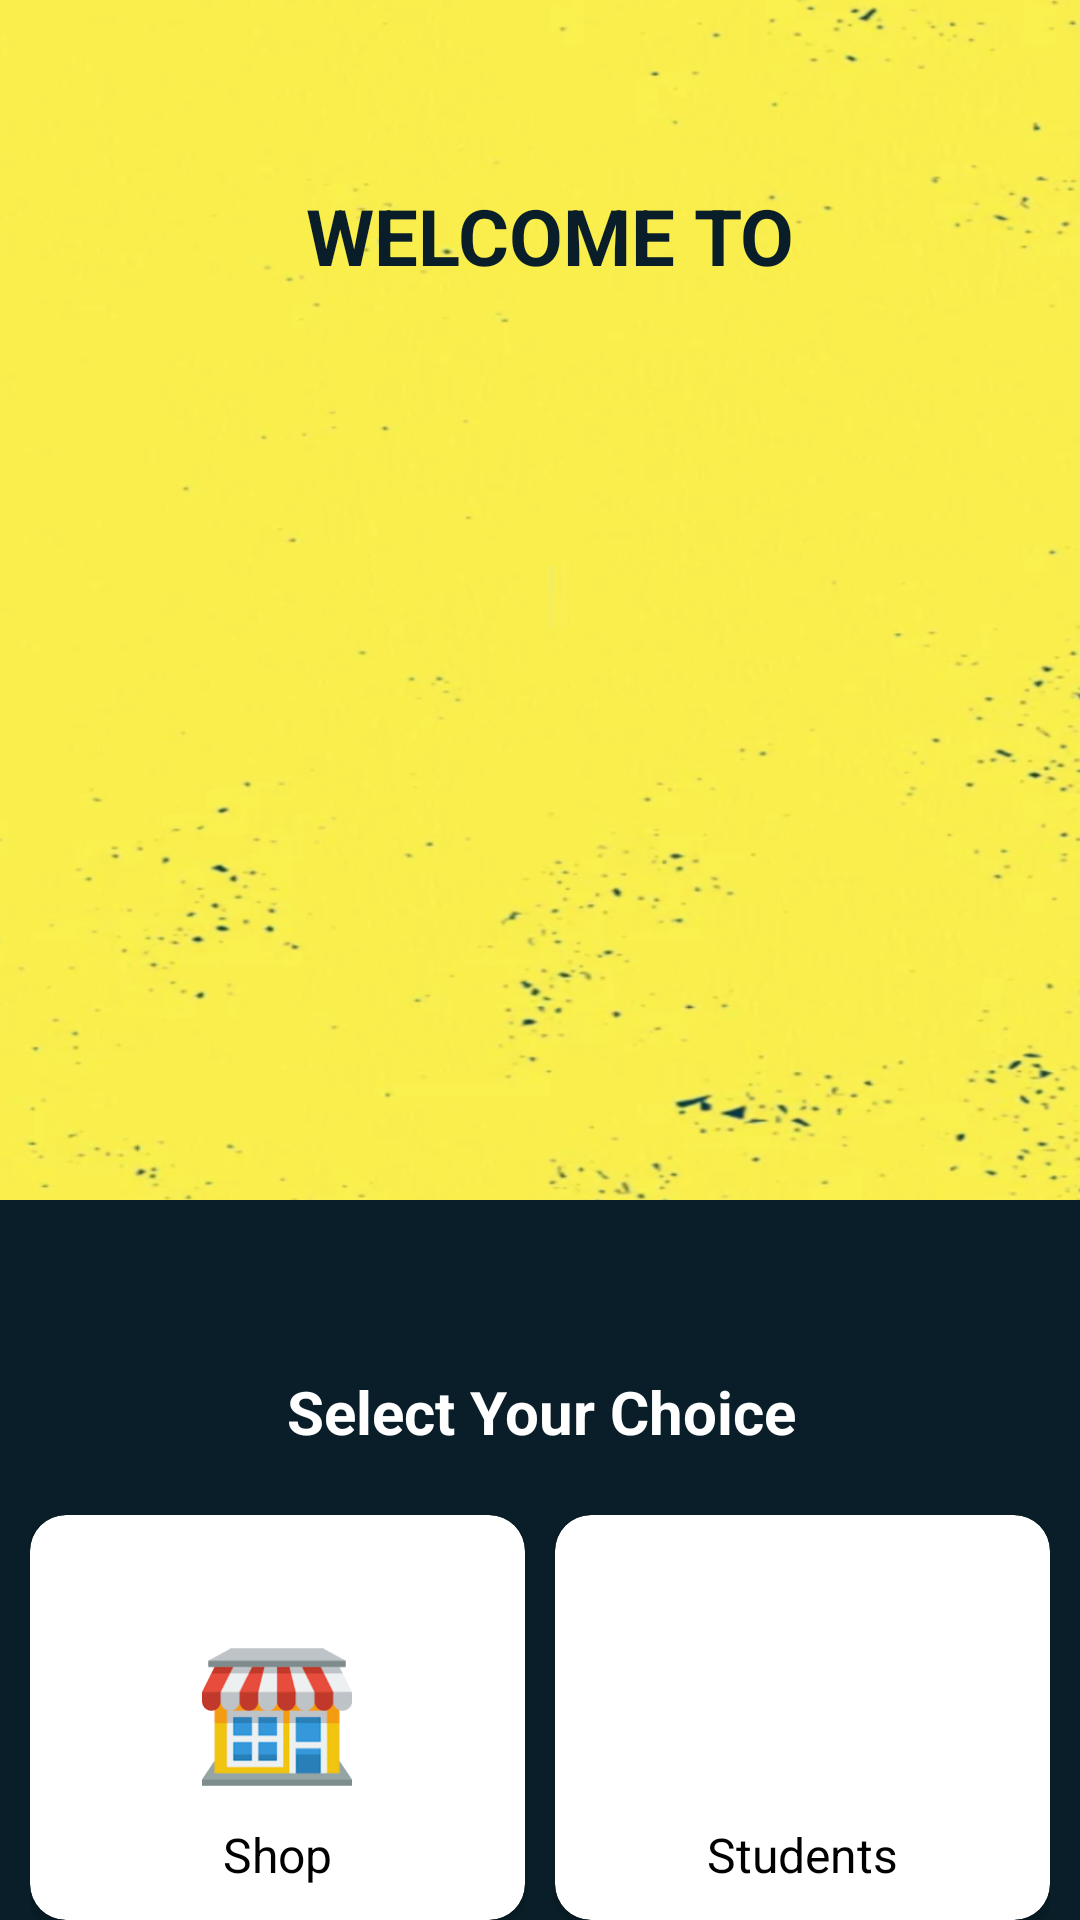

Produce the Android XML layout that renders to this screen, including the resource entries it uses.
<!-- AndroidManifest.xml: application theme Theme.BicoccaJobs -->
<!-- res/layout/activity_selection.xml -->
<androidx.constraintlayout.widget.ConstraintLayout xmlns:android="http://schemas.android.com/apk/res/android"
    xmlns:tools="http://schemas.android.com/tools"
    android:layout_width="match_parent"
    android:layout_height="match_parent"
    xmlns:app="http://schemas.android.com/apk/res-auto"
    android:orientation="vertical">


    <LinearLayout
        android:layout_width="match_parent"
        android:layout_height="match_parent"
        android:layout_alignParentLeft="true"
        android:layout_alignParentTop="true"
        android:background="@color/blueback"
        android:orientation="vertical"
        app:layout_constraintBottom_toBottomOf="parent"
        app:layout_constraintEnd_toEndOf="parent"
        app:layout_constraintStart_toStartOf="parent"
        app:layout_constraintTop_toTopOf="parent">

        <RelativeLayout
            android:layout_width="match_parent"
            android:layout_height="747dp"
            android:background="@color/blueback">

            <RelativeLayout
                android:layout_width="match_parent"
                android:layout_height="400dp"
                android:layout_marginLeft="-30dp"
                android:layout_marginRight="-30dp"
                android:background="@drawable/background"
                android:orientation="vertical">

                <TextView
                    android:layout_width="wrap_content"
                    android:layout_height="wrap_content"
                    android:layout_alignParentStart="true"
                    android:layout_alignParentTop="true"
                    android:layout_alignParentEnd="true"
                    android:layout_alignParentBottom="true"
                    android:layout_marginStart="41dp"
                    android:layout_marginLeft="0dp"
                    android:layout_marginTop="61dp"
                    android:layout_marginEnd="34dp"
                    android:layout_marginBottom="304dp"
                    android:gravity="center"
                    android:text="@string/welcome"
                    android:textColor="@color/blueback"
                    android:textSize="26sp"
                    android:textStyle="bold" />

                <ImageView
                    android:id="@+id/logoImageView"
                    android:layout_width="match_parent"
                    android:layout_height="match_parent"
                    android:layout_centerInParent="true"
                    android:scaleX="0.6"
                    android:scaleY="0.6"
                    android:src="@drawable/logo"
                    android:translationY="50dp" />

            </RelativeLayout>

            <RelativeLayout
                android:layout_width="match_parent"
                android:layout_height="5000dp"
                android:background="@color/transparent">

                <LinearLayout
                    android:layout_width="wrap_content"
                    android:layout_height="wrap_content"
                    android:layout_alignParentTop="true"
                    android:layout_marginLeft="10dp"
                    android:layout_marginTop="500dp"
                    android:layout_marginRight="10dp"
                    android:orientation="vertical">

                    <LinearLayout
                        android:layout_width="match_parent"
                        android:layout_height="145dp"
                        android:orientation="horizontal">

                        <androidx.cardview.widget.CardView
                            android:layout_width="0dp"
                            android:layout_height="135dp"
                            android:layout_gravity="center"
                            android:layout_marginRight="5dp"
                            android:layout_weight="0.8"
                            android:clickable="true"
                            android:elevation="5dp"
                            android:orientation="vertical"
                            app:cardBackgroundColor="#FFFFFF"
                            app:cardCornerRadius="12dp">

                            <RelativeLayout
                                android:layout_width="match_parent"
                                android:layout_height="match_parent">

                                <ImageView
                                    android:id="@+id/imgWholesale"
                                    android:layout_width="50dp"
                                    android:layout_height="50dp"
                                    android:layout_centerInParent="true"
                                    android:src="@drawable/shop" />

                                <TextView
                                    android:id="@+id/tvSub1"
                                    android:layout_width="wrap_content"
                                    android:layout_height="wrap_content"
                                    android:layout_below="@+id/imgWholesale"
                                    android:layout_centerHorizontal="true"
                                    android:layout_marginTop="10dp"
                                    android:layout_marginBottom="10dp"
                                    android:text="@string/shop_2"
                                    android:textColor="#000"
                                    android:textSize="16sp" />

                                <Button
                                    android:id="@+id/btnShop"
                                    android:layout_width="match_parent"
                                    android:layout_height="match_parent"
                                    android:background="@android:color/transparent" />

                            </RelativeLayout>

                        </androidx.cardview.widget.CardView>

                        <androidx.cardview.widget.CardView
                            android:layout_width="0dp"
                            android:layout_height="135dp"
                            android:layout_gravity="center"
                            android:layout_marginLeft="5dp"
                            android:layout_weight="0.8"
                            android:clickable="true"
                            android:elevation="5dp"
                            android:orientation="vertical"
                            app:cardCornerRadius="12dp">

                            <RelativeLayout
                                android:layout_width="match_parent"
                                android:layout_height="match_parent">

                                <ImageView
                                    android:id="@+id/imgRenter"
                                    android:layout_width="50dp"
                                    android:layout_height="50dp"
                                    android:layout_centerInParent="true"
                                    android:src="@drawable/student" />

                                <TextView
                                    android:id="@+id/tvSub2"
                                    android:layout_width="wrap_content"
                                    android:layout_height="wrap_content"
                                    android:layout_below="@+id/imgRenter"
                                    android:layout_centerHorizontal="true"
                                    android:layout_marginTop="10dp"
                                    android:layout_marginBottom="10dp"
                                    android:text="@string/students"
                                    android:textColor="#000"
                                    android:textSize="16sp" />

                                <Button
                                    android:id="@+id/btnStudent"
                                    android:layout_width="match_parent"
                                    android:layout_height="match_parent"
                                    android:background="@android:color/transparent" />
                            </RelativeLayout>

                        </androidx.cardview.widget.CardView>

                    </LinearLayout>

                </LinearLayout>

            </RelativeLayout>

            <TextView
                android:layout_width="wrap_content"
                android:layout_height="wrap_content"
                android:layout_alignParentStart="true"
                android:layout_alignParentTop="true"
                android:layout_alignParentEnd="true"
                android:layout_alignParentBottom="true"
                android:layout_marginStart="38dp"
                android:layout_marginLeft="0dp"
                android:layout_marginTop="453dp"
                android:layout_marginEnd="37dp"
                android:layout_marginBottom="259dp"
                android:gravity="center"
                android:text="@string/select_your_choice"
                android:textColor="@color/white"
                android:textSize="20sp"
                android:textStyle="bold" />

        </RelativeLayout>

    </LinearLayout>



</androidx.constraintlayout.widget.ConstraintLayout>
<!-- resources referenced by this layout -->
<resources>
  <color name="blueback">#091E28</color>
  <color name="transparent">#00000000</color>
  <color name="white">#FFFFFFFF</color>
  <!-- drawable background: png bitmap (drawable, 316131 bytes) -->
  <!-- drawable shop: png bitmap (drawable, 1889 bytes) -->
  <string name="select_your_choice">Select Your Choice</string>
  <string name="shop_2">Shop</string>
  <string name="students">Students</string>
  <string name="welcome">WELCOME TO</string>
  <style name="Theme.BicoccaJobs" parent="Theme.MaterialComponents.Light.NoActionBar">
          
          <item name="colorPrimary">@color/blueback</item>
          <item name="colorPrimaryVariant">@color/blueback</item>
          <item name="colorOnPrimary">@color/blueback</item>
          
          <item name="colorSecondary">@color/teal_200</item>
          <item name="colorSecondaryVariant">@color/teal_700</item>
          <item name="colorOnSecondary">@color/black</item>
          
          <item name="android:statusBarColor" tools:targetApi="l">?attr/colorPrimaryVariant</item>
          
  
      </style>
  <color name="teal_200">#FF03DAC5</color>
  <color name="teal_700">#FF018786</color>
  <color name="black">#FF000000</color>
</resources>
